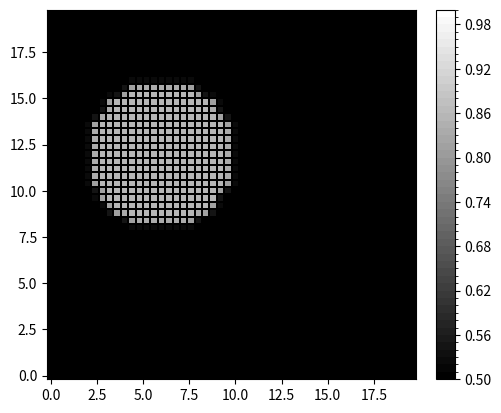

Reproduce this figure in Python.
import numpy as np
import matplotlib.pyplot as plt
from matplotlib.colors import BoundaryNorm
from matplotlib.ticker import MaxNLocator
from scipy.stats import multivariate_normal as mvn
import time


size = 20.
num_pts = 50
sensor_range = 4.
raw_grid = np.meshgrid(*[np.linspace(0, size, num_pts+1) for _ in range(2)])
grid = [raw_grid[0][0:num_pts, 0:num_pts], raw_grid[1][0:num_pts, 0:num_pts]]
grid2 = np.c_[grid[0].ravel(), grid[1].ravel()]
grid_x = grid2[:,0]
grid_y = grid2[:,1]

mean = np.array([6., 12.])
cov = np.eye(2) * 1e-02 * 5
rv = mvn(mean=mean, cov=cov)
prob = 0.5 * np.exp( -1. / (rv.pdf(grid2)+1e-09) ) ** 2
print('det cov: ', np.linalg.det(cov))
print('prob max: ', np.max(prob))

start_1 = time.time()
vals = np.ones(num_pts**2) * 0.5
for i in range(num_pts**2):
    cell = grid2[i]
    dist_x = (grid_x-cell[0])**2 + (grid_y-cell[1])**2
    dist_flag = (dist_x < sensor_range**2).astype(int)
    addi = prob * dist_flag
    vals[i] += np.sum(addi)
vals = np.clip(vals, a_min=None, a_max=1.)
vals = vals.reshape(num_pts, num_pts)
print('time_1: ', time.time()-start_1)

start_2 = time.time()
vals = np.ones(num_pts**2) * 0.5
dist_xy = (grid_x-grid_x[:,np.newaxis])**2 + (grid_y-grid_y[:,np.newaxis])**2
dist_flag = (dist_xy < sensor_range**2).astype(int)
addi = np.sum(dist_flag * prob[:,np.newaxis], axis=0)
vals += addi
vals = np.clip(vals, a_min=None, a_max=1.)
vals = vals.reshape(num_pts, num_pts)
print('time_2: ', time.time()-start_2)

fig = plt.figure()
ax = fig.add_subplot(111)
cmap = plt.get_cmap('gray')
levels = MaxNLocator(nbins=50).tick_values(0.5, 1.0)
norm = BoundaryNorm(levels, ncolors=cmap.N, clip=True)
p = ax.pcolormesh(grid[0], grid[1], vals, cmap=cmap, edgecolors='k', linewidth=0.004, norm=norm)
ax.set_aspect('equal')
plt.colorbar(p, fraction=0.046, pad=0.04, ax=ax)
plt.show()

